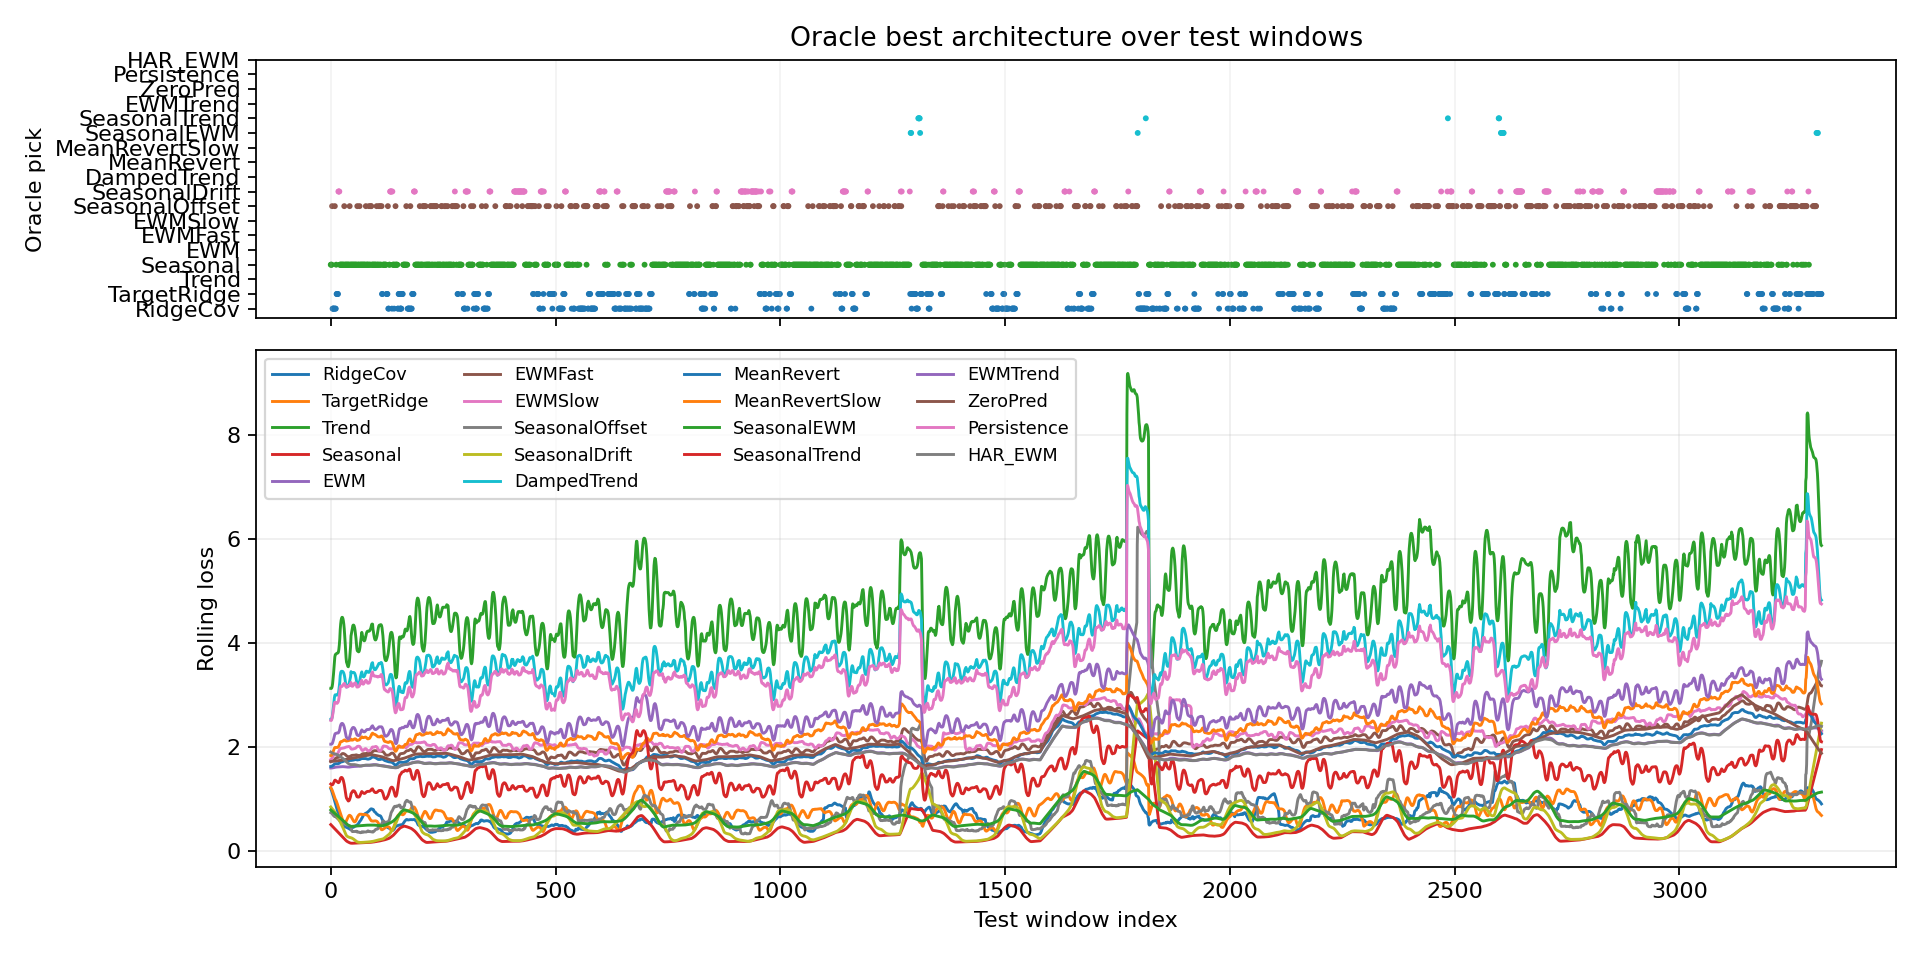

The file beside this chart, header and first rows:
window_index, best_model, best_loss, second_model, second_loss, margin_vs_second, best_single_model, best_single_loss, oracle_gain_vs_best_single
0, Seasonal, 0.5859, SeasonalOffset, 0.6978, 0.1119, Seasonal, 0.5859, 0.0
1, Seasonal, 0.5884, SeasonalOffset, 0.6002, 0.0118, Seasonal, 0.5884, 0.0
2, Seasonal, 0.5869, SeasonalOffset, 0.7813, 0.1944, Seasonal, 0.5869, 0.0
3, SeasonalOffset, 0.5727, Seasonal, 0.585, 0.01237, Seasonal, 0.585, 0.01237
4, RidgeCov, 0.5298, SeasonalOffset, 0.5719, 0.04208, Seasonal, 0.5845, 0.05473
5, RidgeCov, 0.5478, Seasonal, 0.5841, 0.03635, Seasonal, 0.5841, 0.03635
6, RidgeCov, 0.4176, Seasonal, 0.5839, 0.1664, Seasonal, 0.5839, 0.1664
7, RidgeCov, 0.3245, SeasonalOffset, 0.4931, 0.1687, Seasonal, 0.5837, 0.2593
8, RidgeCov, 0.3656, SeasonalOffset, 0.3814, 0.01574, Seasonal, 0.5808, 0.2152
9, SeasonalOffset, 0.286, TargetRidge, 0.4713, 0.1853, Seasonal, 0.5678, 0.2818
10, RidgeCov, 0.3286, SeasonalOffset, 0.4189, 0.0903, Seasonal, 0.5307, 0.2021
11, RidgeCov, 0.3376, Seasonal, 0.4665, 0.1289, Seasonal, 0.4665, 0.1289
12, Seasonal, 0.408, RidgeCov, 0.4137, 0.005727, Seasonal, 0.408, 0.0
13, TargetRidge, 0.2602, SeasonalOffset, 0.2974, 0.03719, Seasonal, 0.3888, 0.1286
14, TargetRidge, 0.2183, SeasonalOffset, 0.3602, 0.1419, Seasonal, 0.3838, 0.1656
15, TargetRidge, 0.211, SeasonalOffset, 0.2828, 0.07185, Seasonal, 0.3695, 0.1585
16, TargetRidge, 0.2435, SeasonalOffset, 0.2864, 0.04285, Seasonal, 0.3581, 0.1145
17, SeasonalDrift, 0.3038, TargetRidge, 0.343, 0.03919, Seasonal, 0.3512, 0.04744
18, SeasonalDrift, 0.2819, Seasonal, 0.3255, 0.04362, Seasonal, 0.3255, 0.04362
19, SeasonalDrift, 0.2644, Seasonal, 0.2869, 0.02251, Seasonal, 0.2869, 0.02251
20, Seasonal, 0.2596, SeasonalDrift, 0.2687, 0.009058, Seasonal, 0.2596, 0.0
21, Seasonal, 0.2094, SeasonalDrift, 0.2944, 0.08496, Seasonal, 0.2094, 0.0
22, Seasonal, 0.1708, SeasonalDrift, 0.3382, 0.1674, Seasonal, 0.1708, 0.0
23, Seasonal, 0.1506, SeasonalDrift, 0.3816, 0.231, Seasonal, 0.1506, 0.0
24, Seasonal, 0.1424, SeasonalDrift, 0.4191, 0.2768, Seasonal, 0.1424, 0.0
25, Seasonal, 0.1395, SeasonalDrift, 0.4491, 0.3097, Seasonal, 0.1395, 0.0
26, Seasonal, 0.1394, SeasonalOffset, 0.2472, 0.1078, Seasonal, 0.1394, 0.0
27, Seasonal, 0.14, SeasonalOffset, 0.2189, 0.07886, Seasonal, 0.14, 0.0
28, Seasonal, 0.1404, SeasonalOffset, 0.1715, 0.03105, Seasonal, 0.1404, 0.0
29, Seasonal, 0.1405, SeasonalOffset, 0.1442, 0.003692, Seasonal, 0.1405, 0.0
30, SeasonalOffset, 0.1403, Seasonal, 0.1404, 0.0001445, Seasonal, 0.1404, 0.0001445
31, Seasonal, 0.1404, SeasonalOffset, 0.1705, 0.03015, Seasonal, 0.1404, 0.0
32, Seasonal, 0.1406, RidgeCov, 0.2074, 0.06672, Seasonal, 0.1406, 0.0
33, Seasonal, 0.1403, RidgeCov, 0.2483, 0.108, Seasonal, 0.1403, 0.0
34, Seasonal, 0.1402, RidgeCov, 0.2751, 0.1349, Seasonal, 0.1402, 0.0
35, Seasonal, 0.1354, SeasonalOffset, 0.1401, 0.004744, Seasonal, 0.1354, 0.0
36, Seasonal, 0.1365, RidgeCov, 0.1731, 0.0366, Seasonal, 0.1365, 0.0
37, Seasonal, 0.1372, SeasonalOffset, 0.2073, 0.07019, Seasonal, 0.1372, 0.0
38, Seasonal, 0.1388, SeasonalDrift, 0.2332, 0.09438, Seasonal, 0.1388, 0.0
39, Seasonal, 0.1385, SeasonalOffset, 0.1829, 0.04438, Seasonal, 0.1385, 0.0
40, Seasonal, 0.1402, SeasonalDrift, 0.2035, 0.06327, Seasonal, 0.1402, 0.0
41, Seasonal, 0.1402, SeasonalDrift, 0.1965, 0.05633, Seasonal, 0.1402, 0.0
42, SeasonalOffset, 0.1382, Seasonal, 0.1383, 0.0001629, Seasonal, 0.1383, 0.0001629
43, Seasonal, 0.1398, SeasonalOffset, 0.1439, 0.004082, Seasonal, 0.1398, 0.0
44, Seasonal, 0.1414, SeasonalDrift, 0.1574, 0.01598, Seasonal, 0.1414, 0.0
45, Seasonal, 0.1459, SeasonalDrift, 0.1518, 0.005924, Seasonal, 0.1459, 0.0
46, Seasonal, 0.147, SeasonalDrift, 0.1479, 0.0008835, Seasonal, 0.147, 0.0
47, Seasonal, 0.1467, SeasonalDrift, 0.1469, 0.0002111, Seasonal, 0.1467, 0.0
48, Seasonal, 0.1457, SeasonalDrift, 0.1459, 0.0001479, Seasonal, 0.1457, 0.0
49, Seasonal, 0.1455, SeasonalDrift, 0.1456, 4.953145980834961e-05, Seasonal, 0.1455, 0.0
50, Seasonal, 0.1453, SeasonalDrift, 0.1454, 7.006525993347168e-05, Seasonal, 0.1453, 0.0
51, Seasonal, 0.144, SeasonalDrift, 0.1443, 0.0002729, Seasonal, 0.144, 0.0
52, Seasonal, 0.1429, SeasonalDrift, 0.1438, 0.0008892, Seasonal, 0.1429, 0.0
53, Seasonal, 0.1426, SeasonalDrift, 0.1439, 0.001328, Seasonal, 0.1426, 0.0
54, Seasonal, 0.1426, SeasonalDrift, 0.1436, 0.001039, Seasonal, 0.1426, 0.0
55, Seasonal, 0.1426, SeasonalDrift, 0.1435, 0.000967, Seasonal, 0.1426, 0.0
56, Seasonal, 0.143, SeasonalDrift, 0.1457, 0.002643, Seasonal, 0.143, 0.0
57, Seasonal, 0.1437, SeasonalDrift, 0.1477, 0.003992, Seasonal, 0.1437, 0.0
58, Seasonal, 0.1453, SeasonalDrift, 0.1501, 0.004794, Seasonal, 0.1453, 0.0
59, SeasonalOffset, 0.1476, Seasonal, 0.1481, 0.0005785, Seasonal, 0.1481, 0.0005785
... 3,257 more rows
